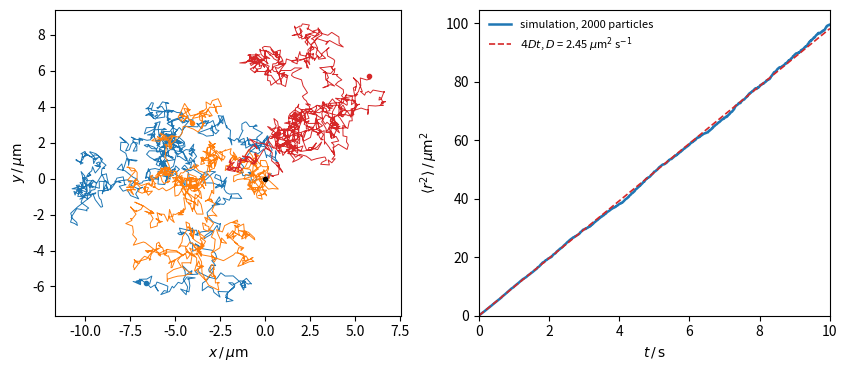

Write the Python code that produced this figure.
"""Brownian motion of a sphere of radius 100 nm in water at 25 C (D = k_B T / (6 pi eta r)
= 2.45 um^2/s), simulated as a random walk with Gaussian steps every 0.01 s. Left: three
trajectories over 10 s. Right: mean squared displacement in the plane averaged over 2000
particles against time, compared with the Einstein-Smoluchowski law <r^2> = 4 D t."""

import numpy as np
import matplotlib.pyplot as plt

kB, T, eta, r = 1.380649e-23, 298.15, 0.890e-3, 100e-9
D = kB * T / (6 * np.pi * eta * r) * 1e12   # um^2 s^-1
dt, n = 0.01, 1000
rng = np.random.default_rng(0)
steps = rng.normal(0, np.sqrt(2 * D * dt), size=(2000, n, 2))
pos = np.cumsum(steps, axis=1)
t = dt * np.arange(1, n + 1)

fig, (ax1, ax2) = plt.subplots(1, 2, figsize=(8.6, 3.8))
for k, col in enumerate(["C0", "C1", "C3"]):
    xy = np.vstack([[0, 0], pos[k]])
    ax1.plot(xy[:, 0], xy[:, 1], color=col, lw=0.7)
    ax1.plot(xy[-1, 0], xy[-1, 1], "o", color=col, ms=3)
ax1.plot(0, 0, "ko", ms=3)
ax1.set_aspect("equal")
ax1.set_xlabel(r"$x\,/\,\mu\mathrm{m}$")
ax1.set_ylabel(r"$y\,/\,\mu\mathrm{m}$")

msd = (pos**2).sum(axis=2).mean(axis=0)
ax2.plot(t, msd, color="C0", lw=1.8, label="simulation, 2000 particles")
ax2.plot(t, 4 * D * t, color="C3", lw=1.2, ls="--", label=rf"$4Dt$, $D$ = {D:.2f} $\mu$m$^2$ s$^{{-1}}$")
ax2.set_xlim(0, 10)
ax2.set_ylim(0, None)
ax2.set_xlabel(r"$t\,/\,\mathrm{s}$")
ax2.set_ylabel(r"$\langle r^2\rangle\,/\,\mu\mathrm{m}^2$")
ax2.legend(frameon=False, fontsize=8, loc="upper left")
fig.tight_layout()
